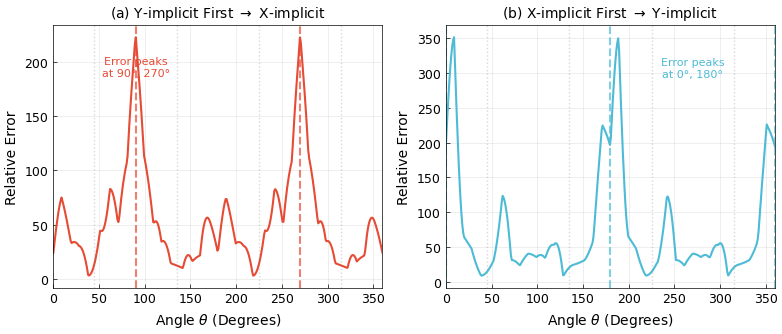
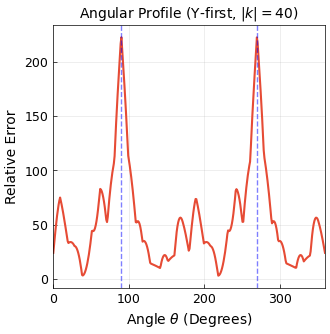
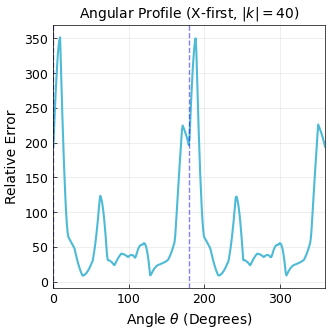
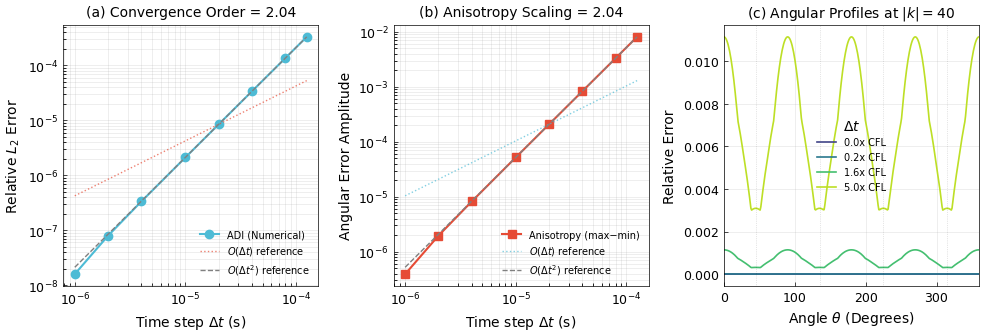

Recreate these plots in Python, in order.
import numpy as np
import matplotlib.pyplot as plt
from scipy.sparse import diags
from scipy.sparse.linalg import factorized
from scipy.fftpack import fftn, fftshift, fftfreq
from scipy.interpolate import RegularGridInterpolator

style_rcParams = {
    'font.family': 'sans-serif',
    'font.sans-serif': ['Arial', 'Helvetica', 'DejaVu Sans'],
    'font.size': 10,
    'axes.labelsize': 10,
    'axes.titlesize': 10,
    'xtick.labelsize': 9,
    'ytick.labelsize': 9,
    'legend.fontsize': 9,
    'figure.figsize': (3.5, 3.5),
    'figure.dpi': 300,
    'axes.linewidth': 0.5,
    'grid.linewidth': 0.5,
    'lines.linewidth': 1.0,
    'lines.markersize': 3,
    'xtick.direction': 'in',
    'ytick.direction': 'in',
    'xtick.major.size': 3,
    'ytick.major.size': 3,
    'xtick.major.width': 0.5,
    'ytick.major.width': 0.5,
    'legend.frameon': False,
    'savefig.bbox': 'tight',
    'savefig.pad_inches': 0.05,
    'savefig.format': 'png',
    'mathtext.fontset': 'dejavusans'
}
plt.rcParams.update(style_rcParams)


N = 100
L = 1.0
h = L / N
t_final = 0.0005

target_k_radius = 40 
alpha_complex = 1.0 + 0j 

x = np.linspace(0, L, N)
y = np.linspace(0, L, N)
X, Y = np.meshgrid(x, y)


np.random.seed(42)
U0 = np.random.normal(0, 1, (N, N)) + 0j


def solve_complex_system(U_in, dt, steps, alpha_complex, h, y_first=True):
    """
    ADI solver with selectable sweep order.
    y_first=True:  Y-implicit first, then X-implicit → error peaks at 90°, 270° (Y direction)
    y_first=False: X-implicit first, then Y-implicit → error peaks at 0°, 180° (X direction)
    
    Key insight: The direction solved FIRST accumulates more splitting error,
    causing error to peak in that direction in Fourier space.
    """
    u = np.copy(U_in).astype(np.complex128)
    N_grid = u.shape[0]
    k = alpha_complex * dt / (2 * h**2)
    
    diag_main = (1 + 2*k) * np.ones(N_grid); diag_main[0] = 1 + k; diag_main[-1] = 1 + k
    diag_upper = -k * np.ones(N_grid-1); diag_lower = -k * np.ones(N_grid-1)
    
    A_sparse = diags([diag_lower, diag_main, diag_upper], [-1, 0, 1], format='csc', dtype=np.complex128)
    solve_A = factorized(A_sparse)
    
    for _ in range(steps):
        if y_first:
            u_padded = np.pad(u, 1, mode='wrap')
            U_x_plus  = u_padded[1:-1, 2:]    
            U_x_minus = u_padded[1:-1, 0:-2]
            RHS1 = u + k * (U_x_minus - 2.0*u + U_x_plus)
            
            u_star = solve_A(RHS1)  
            
            u_star_padded = np.pad(u_star, 1, mode='wrap')
            U_y_plus  = u_star_padded[2:, 1:-1]   
            U_y_minus = u_star_padded[0:-2, 1:-1]
            RHS2 = u_star + k * (U_y_minus - 2.0*u_star + U_y_plus)
            
            u = solve_A(RHS2.T).T
            
        else:
            u_padded = np.pad(u, 1, mode='wrap')
            U_y_plus  = u_padded[2:, 1:-1]    
            U_y_minus = u_padded[0:-2, 1:-1]
            RHS1 = u + k * (U_y_minus - 2.0*u + U_y_plus)
            
            u_star = solve_A(RHS1.T).T
             
            u_star_padded = np.pad(u_star, 1, mode='wrap')
            U_x_plus  = u_star_padded[1:-1, 2:]   
            U_x_minus = u_star_padded[1:-1, 0:-2]
            RHS2 = u_star + k * (U_x_minus - 2.0*u_star + U_x_plus)
            
            u = solve_A(RHS2)

    return u


def get_exact_propagator(N, dt, alpha_complex):
    kx = fftfreq(N, d=L/N) * 2 * np.pi
    ky = fftfreq(N, d=L/N) * 2 * np.pi
    KX, KY = np.meshgrid(kx, ky, indexing='ij')
    K2 = KX**2 + KY**2
    return np.exp(-alpha_complex * K2 * dt)

def scan_angular_error_zoomed():
    """Compare angular error profiles for X-first vs Y-first ADI sweep ordering."""
    print(f"Comparing ADI sweep orders at |k|={target_k_radius}...")
    
    dt = (h**2 / 4) * 100.0 
    steps = max(1, int(t_final / dt))
    
    fft_0 = fftn(U0)
    fft_exact = fft_0 * get_exact_propagator(N, steps * dt, alpha_complex)
    spec_exact = fftshift(np.abs(fft_exact))
    
    kx = fftshift(fftfreq(N, d=L/N)) * 2 * np.pi
    ky = fftshift(fftfreq(N, d=L/N)) * 2 * np.pi
    thetas = np.linspace(0, 2*np.pi, 360)
    circle_kx = target_k_radius * np.cos(thetas)
    circle_ky = target_k_radius * np.sin(thetas)
    points = np.column_stack((circle_kx, circle_ky))
    
    
    U_num_yfirst = solve_complex_system(U0, dt, steps, alpha_complex, h, y_first=True)
    fft_num_yfirst = fftn(U_num_yfirst)
    spec_num_yfirst = fftshift(np.abs(fft_num_yfirst))
    
    mask = spec_exact > 1e-15 
    error_map_yfirst = np.zeros_like(spec_num_yfirst)
    error_map_yfirst[mask] = np.abs(spec_num_yfirst[mask] / spec_exact[mask] - 1.0)
    
    interp_yfirst = RegularGridInterpolator((kx, ky), error_map_yfirst, bounds_error=False, fill_value=0)
    angular_error_yfirst = interp_yfirst(points)
    
    
    U_num_xfirst = solve_complex_system(U0, dt, steps, alpha_complex, h, y_first=False)
    fft_num_xfirst = fftn(U_num_xfirst)
    spec_num_xfirst = fftshift(np.abs(fft_num_xfirst))
    
    error_map_xfirst = np.zeros_like(spec_num_xfirst)
    error_map_xfirst[mask] = np.abs(spec_num_xfirst[mask] / spec_exact[mask] - 1.0)
    
    interp_xfirst = RegularGridInterpolator((kx, ky), error_map_xfirst, bounds_error=False, fill_value=0)
    angular_error_xfirst = interp_xfirst(points)
    
    print(f"Y-first (peaks 90°,270°): Min={np.min(angular_error_yfirst):.2e}, Max={np.max(angular_error_yfirst):.2e}")
    print(f"X-first (peaks 0°,180°):  Min={np.min(angular_error_xfirst):.2e}, Max={np.max(angular_error_xfirst):.2e}")

    
    fig, axes = plt.subplots(1, 2, figsize=(8, 3.5))
    
    
    ax = axes[0]
    ax.plot(np.degrees(thetas), angular_error_yfirst, color='#E64B35', linewidth=1.5)
    ax.set_xlim(0, 360)
    ax.set_xlabel(r'Angle $\theta$ (Degrees)')
    ax.set_ylabel('Relative Error')
    ax.set_title(r'(a) Y-implicit First $\rightarrow$ X-implicit')
    ax.grid(True, alpha=0.3)
    
    for angle in [90, 270]:
        ax.axvline(angle, color='#E64B35', linestyle='--', alpha=0.7, linewidth=1.5)
    for angle in [45, 135, 225, 315]:
        ax.axvline(angle, color='gray', linestyle=':', alpha=0.3)
    ax.annotate('Error peaks\nat 90°, 270°', xy=(90, ax.get_ylim()[1]*0.8 if ax.get_ylim()[1] > 0 else 100), 
                fontsize=8, color='#E64B35', ha='center')
    
    
    ax = axes[1]
    ax.plot(np.degrees(thetas), angular_error_xfirst, color='#4DBBD5', linewidth=1.5)
    ax.set_xlim(0, 360)
    ax.set_xlabel(r'Angle $\theta$ (Degrees)')
    ax.set_ylabel('Relative Error')
    ax.set_title(r'(b) X-implicit First $\rightarrow$ Y-implicit')
    ax.grid(True, alpha=0.3)
    
    for angle in [0, 180, 360]:
        ax.axvline(angle, color='#4DBBD5', linestyle='--', alpha=0.7, linewidth=1.5)
    for angle in [45, 135, 225, 315]:
        ax.axvline(angle, color='gray', linestyle=':', alpha=0.3)
    ax.annotate('Error peaks\nat 0°, 180°', xy=(270, ax.get_ylim()[1]*0.8 if ax.get_ylim()[1] > 0 else 200), 
                fontsize=8, color='#4DBBD5', ha='center')
    
    plt.tight_layout()
    plt.savefig('adi_sweep_order_comparison.png', dpi=300)
    print("Saved adi_sweep_order_comparison.png")
    
    plt.figure(figsize=(3.5, 3.5))
    plt.plot(np.degrees(thetas), angular_error_yfirst, color='#E64B35', linewidth=1.5)
    plt.xlim(0, 360)
    plt.xlabel(r'Angle $\theta$ (Degrees)')
    plt.ylabel('Relative Error')
    plt.title(f'Angular Profile (Y-first, $|k|={target_k_radius}$)')
    plt.grid(True, alpha=0.3)
    for angle in [90, 270]:
        plt.axvline(angle, color='b', linestyle='--', alpha=0.5)
    plt.tight_layout()
    plt.savefig('angular_error_zoomed_y_first.png')
    print("Saved angular_error_zoomed_y_first.png")
    
    
    plt.figure(figsize=(3.5, 3.5))
    plt.plot(np.degrees(thetas), angular_error_xfirst, color='#4DBBD5', linewidth=1.5)
    plt.xlim(0, 360)
    plt.xlabel(r'Angle $\theta$ (Degrees)')
    plt.ylabel('Relative Error')
    plt.title(f'Angular Profile (X-first, $|k|={target_k_radius}$)')
    plt.grid(True, alpha=0.3)
    for angle in [0, 180]:
        plt.axvline(angle, color='b', linestyle='--', alpha=0.5)
    plt.tight_layout()
    plt.savefig('angular_error_zoomed_x_first.png')
    print("Saved angular_error_zoomed_x_first.png")

def run_convergence_study():
    """
    Convergence study: verify O(dt²) for ADI method.
    Uses Richardson extrapolation: compare to fine-dt reference to isolate temporal error.
    Also shows angular anisotropy scaling.
    """
    print("="*60)
    print("CONVERGENCE STUDY: ADI Method (Richardson Extrapolation)")
    print("="*60)
    
    
    sigma0 = 0.05
    alpha_real = 1.0
    t_test = 0.002
    
    X_grid, Y_grid = np.meshgrid(np.linspace(0, L, N), np.linspace(0, L, N))
    
    def gaussian_exact(t):
        """Analytical solution for 2D Gaussian diffusion"""
        denom = sigma0**2 + 4 * alpha_real * t
        return (sigma0**2 / denom) * np.exp(-((X_grid - 0.5)**2 + (Y_grid - 0.5)**2) / denom)
    
    U0_gauss = gaussian_exact(0)
    
    
    dt_ref = t_test / 4000
    print(f"Computing reference solution with dt_ref = {dt_ref:.2e} (4000 steps)...")
    U_ref = np.real(solve_complex_system(U0_gauss + 0j, dt_ref, 4000, alpha_real + 0j, h))
    ref_norm = np.sqrt(np.mean(U_ref**2))
    fft_ref = fftn(U_ref)
    
    dt_base = h**2 / 4  
    
    
    step_counts = np.array([2000, 1000, 500, 200, 100, 50, 25, 16])
    dt_values = t_test / step_counts
    
    global_errors = []
    max_angular_errors = []
    anisotropy_amplitudes = []
    
    
    kx_grid = fftshift(fftfreq(N, d=L/N)) * 2 * np.pi
    ky_grid = fftshift(fftfreq(N, d=L/N)) * 2 * np.pi
    thetas = np.linspace(0, 2*np.pi, 360)
    circle_kx = target_k_radius * np.cos(thetas)
    circle_ky = target_k_radius * np.sin(thetas)
    points = np.column_stack((circle_kx, circle_ky))
    
    
    fft_exact_final = fft_ref
    
    print(f"\nGrid: N={N}, h={h:.4f}, CFL limit={dt_base:.2e}")
    print(f"Initial condition: Gaussian (σ₀={sigma0})")
    print(f"Target |k| for angular analysis: {target_k_radius}")
    print(f"Final time: t={t_test}")
    print("Comparing to fine-dt reference (isolates temporal error)")
    print("-"*60)
    
    for i, (dt, steps) in enumerate(zip(dt_values, step_counts)):
        
        U_num = np.real(solve_complex_system(U0_gauss + 0j, dt, steps, alpha_real + 0j, h))
        fft_num = fftn(U_num)
        
        
        l2_error = np.sqrt(np.mean((U_num - U_ref)**2))
        global_l2 = l2_error / ref_norm
        global_errors.append(global_l2)
        
        
        spec_num = fftshift(np.abs(fft_num))
        spec_ref = fftshift(np.abs(fft_ref))
        
        mask = spec_ref > 1e-12
        error_map = np.zeros_like(spec_num, dtype=float)
        error_map[mask] = np.abs(spec_num[mask] / spec_ref[mask] - 1.0)
        
        interp = RegularGridInterpolator((kx_grid, ky_grid), error_map, 
                                         bounds_error=False, fill_value=0)
        angular_error = interp(points)
        
        max_angular_errors.append(np.max(angular_error))
        anisotropy_amplitudes.append(np.max(angular_error) - np.min(angular_error))
        
        print(f"dt = {dt:.2e} ({dt/dt_base:5.1f}x CFL) | "
              f"steps={steps:4d} | L2={global_l2:.2e} | "
              f"max_angular={np.max(angular_error):.2e} | "
              f"anisotropy={anisotropy_amplitudes[-1]:.2e}")
    
    
    dt_values = np.array(dt_values)
    global_errors = np.array(global_errors)
    max_angular_errors = np.array(max_angular_errors)
    anisotropy_amplitudes = np.array(anisotropy_amplitudes)
    
    
    valid = ~np.isnan(global_errors) & (global_errors > 0)
    if np.sum(valid) >= 3:
        coeffs = np.polyfit(np.log(dt_values[valid]), np.log(global_errors[valid]), 1)
        order_global = coeffs[0]
        
        coeffs_aniso = np.polyfit(np.log(dt_values[valid]), 
                                   np.log(anisotropy_amplitudes[valid] + 1e-16), 1)
        order_aniso = coeffs_aniso[0]
    else:
        order_global = np.nan
        order_aniso = np.nan
    
    print("-"*60)
    print(f"Fitted convergence order (global L2): {order_global:.2f}")
    print(f"Fitted convergence order (anisotropy): {order_aniso:.2f}")
    print("Expected for Crank-Nicolson ADI: O(dt²) → order ≈ 2.0")
    print("="*60)
    
    
    fig, axes = plt.subplots(1, 3, figsize=(10, 3.5))
    
    
    ax = axes[0]
    ax.loglog(dt_values, global_errors, 'o-', color='#4DBBD5', 
              linewidth=1.5, markersize=6, label='ADI (Numerical)')
    
    
    dt_plot = dt_values[valid]
    mid_idx = len(dt_plot)//2
    
    
    scale1 = global_errors[valid][mid_idx] / dt_plot[mid_idx]
    ax.loglog(dt_plot, scale1 * dt_plot, ':', color='#E64B35', 
              linewidth=1, alpha=0.7, label=r'$O(\Delta t)$ reference')
    
    
    scale2 = global_errors[valid][mid_idx] / dt_plot[mid_idx]**2
    ax.loglog(dt_plot, scale2 * dt_plot**2, '--', color='gray', 
              linewidth=1, label=r'$O(\Delta t^2)$ reference')
    
    ax.set_xlabel(r'Time step $\Delta t$ (s)')
    ax.set_ylabel(r'Relative $L_2$ Error')
    ax.set_title(f'(a) Convergence Order = {order_global:.2f}')
    ax.legend(fontsize=7, loc='lower right')
    ax.grid(True, alpha=0.3, which='both')
    
    
    ax = axes[1]
    ax.loglog(dt_values, anisotropy_amplitudes, 's-', color='#E64B35', 
              linewidth=1.5, markersize=6, label='Anisotropy (max−min)')
    
    
    if not np.isnan(order_aniso):
        mid_idx_a = len(dt_plot)//2
        
        scale1_a = anisotropy_amplitudes[valid][mid_idx_a] / dt_plot[mid_idx_a]
        ax.loglog(dt_plot, scale1_a * dt_plot, ':', color='#4DBBD5', 
                  linewidth=1, alpha=0.7, label=r'$O(\Delta t)$ reference')
        
        scale2_a = anisotropy_amplitudes[valid][mid_idx_a] / dt_plot[mid_idx_a]**2
        ax.loglog(dt_plot, scale2_a * dt_plot**2, '--', color='gray', 
                  linewidth=1, label=r'$O(\Delta t^2)$ reference')
    
    ax.set_xlabel(r'Time step $\Delta t$ (s)')
    ax.set_ylabel(r'Angular Error Amplitude')
    ax.set_title(f'(b) Anisotropy Scaling = {order_aniso:.2f}')
    ax.legend(fontsize=7, loc='lower right')
    ax.grid(True, alpha=0.3, which='both')
    
    
    ax = axes[2]
    n_dt = len(dt_values)
    colors = plt.cm.viridis(np.linspace(0.2, 0.9, n_dt))
    
    
    spec_ref_plot = fftshift(np.abs(fft_ref))
    
    
    selected_indices = [0, n_dt//3, 2*n_dt//3, n_dt-1]
    for idx in selected_indices:
        dt = dt_values[idx]
        steps = step_counts[idx]
        
        U_num = solve_complex_system(U0_gauss + 0j, dt, steps, alpha_real + 0j, h)
        fft_num = fftn(np.real(U_num))
        
        spec_num = fftshift(np.abs(fft_num))
        
        mask = spec_ref_plot > 1e-12
        error_map = np.zeros_like(spec_num, dtype=float)
        error_map[mask] = np.abs(spec_num[mask] / spec_ref_plot[mask] - 1.0)
        
        interp = RegularGridInterpolator((kx_grid, ky_grid), error_map, 
                                         bounds_error=False, fill_value=0)
        angular_error = interp(points)
        
        ax.plot(np.degrees(thetas), angular_error, color=colors[idx], 
                linewidth=1.2, label=f'{dt/dt_base:.1f}x CFL')
    
    ax.set_xlabel(r'Angle $\theta$ (Degrees)')
    ax.set_ylabel('Relative Error')
    ax.set_title(f'(c) Angular Profiles at $|k|={target_k_radius}$')
    ax.set_xlim(0, 360)
    ax.legend(fontsize=7, title=r'$\Delta t$')
    ax.grid(True, alpha=0.3)
    
    
    for angle in [45, 135, 225, 315]:
        ax.axvline(angle, color='k', linestyle=':', alpha=0.2, linewidth=0.5)
    
    plt.tight_layout()
    plt.savefig('convergence_study.png', dpi=300)
    print("\nSaved convergence_study.png")
    
    return dt_values, global_errors, order_global


if __name__ == '__main__':
    
    scan_angular_error_zoomed()
    run_convergence_study()
